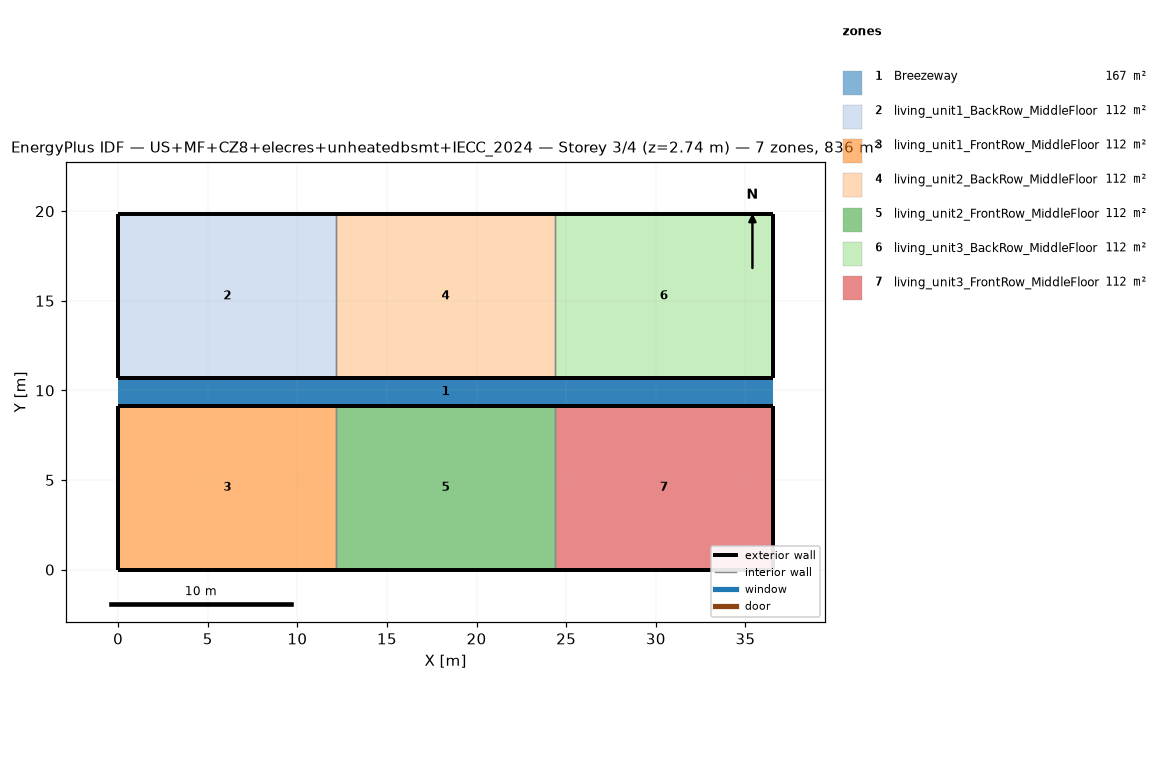
=== STOREY PLAN SPEC (per zone: floor XY polygon, exterior-wall plan segments, windows/doors) ===
zone 1: Breezeway  (167.0 m²)
  floor: (36.54, 9.16) (0.00, 9.16) (0.00, 10.68) (36.54, 10.68)
  floor: (36.54, 9.16) (0.00, 9.16) (0.00, 10.68) (36.54, 10.68)
  floor: (36.54, 9.16) (0.00, 9.16) (0.00, 10.68) (36.54, 10.68)
zone 2: living_unit1_BackRow_MiddleFloor  (111.5 m²)
  floor: (12.18, 10.68) (0.00, 10.68) (0.00, 19.84) (12.18, 19.84)
  exterior wall: (0.00, 10.68) – (12.18, 10.68)  [12.2 m]
  exterior wall: (12.18, 19.84) – (0.00, 19.84)  [12.2 m]
  exterior wall: (0.00, 19.84) – (0.00, 10.68)  [9.2 m]
  interior walls: 1
zone 3: living_unit1_FrontRow_MiddleFloor  (111.5 m²)
  floor: (12.18, 0.00) (0.00, 0.00) (0.00, 9.16) (12.18, 9.16)
  exterior wall: (0.00, 0.00) – (12.18, 0.00)  [12.2 m]
  exterior wall: (12.18, 9.16) – (0.00, 9.16)  [12.2 m]
  exterior wall: (0.00, 9.16) – (0.00, 0.00)  [9.2 m]
  interior walls: 1
zone 4: living_unit2_BackRow_MiddleFloor  (111.5 m²)
  floor: (24.36, 10.68) (12.18, 10.68) (12.18, 19.84) (24.36, 19.84)
  exterior wall: (12.18, 10.68) – (24.36, 10.68)  [12.2 m]
  exterior wall: (24.36, 19.84) – (12.18, 19.84)  [12.2 m]
  interior walls: 2
zone 5: living_unit2_FrontRow_MiddleFloor  (111.5 m²)
  floor: (24.36, 0.00) (12.18, 0.00) (12.18, 9.16) (24.36, 9.16)
  exterior wall: (12.18, 0.00) – (24.36, 0.00)  [12.2 m]
  exterior wall: (24.36, 9.16) – (12.18, 9.16)  [12.2 m]
  interior walls: 2
zone 6: living_unit3_BackRow_MiddleFloor  (111.5 m²)
  floor: (36.54, 10.68) (24.36, 10.68) (24.36, 19.84) (36.54, 19.84)
  exterior wall: (24.36, 10.68) – (36.54, 10.68)  [12.2 m]
  exterior wall: (36.54, 10.68) – (36.54, 19.84)  [9.2 m]
  exterior wall: (36.54, 19.84) – (24.36, 19.84)  [12.2 m]
  interior walls: 1
zone 7: living_unit3_FrontRow_MiddleFloor  (111.5 m²)
  floor: (36.54, 0.00) (24.36, 0.00) (24.36, 9.16) (36.54, 9.16)
  exterior wall: (24.36, 0.00) – (36.54, 0.00)  [12.2 m]
  exterior wall: (36.54, 0.00) – (36.54, 9.16)  [9.2 m]
  exterior wall: (36.54, 9.16) – (24.36, 9.16)  [12.2 m]
  interior walls: 1

=== DERIVED (storey summary) ===
Building: US+MF+CZ8+elecres+unheatedbsmt+IECC_2024
Storey: 3 of 4  (floor level z = 2.74 m)
Storey gross floor area: 836.2 m²
Zones on this storey: 7
  - Breezeway: floor 167.0 m²
  - living_unit1_BackRow_MiddleFloor: floor 111.5 m²; exterior wall 33.5 m (86.9 m²); WWR 0.0%
  - living_unit1_FrontRow_MiddleFloor: floor 111.5 m²; exterior wall 33.5 m (86.9 m²); WWR 0.0%
  - living_unit2_BackRow_MiddleFloor: floor 111.5 m²; exterior wall 24.4 m (63.1 m²); WWR 0.0%
  - living_unit2_FrontRow_MiddleFloor: floor 111.5 m²; exterior wall 24.4 m (63.1 m²); WWR 0.0%
  - living_unit3_BackRow_MiddleFloor: floor 111.5 m²; exterior wall 33.5 m (86.9 m²); WWR 0.0%
  - living_unit3_FrontRow_MiddleFloor: floor 111.5 m²; exterior wall 33.5 m (86.9 m²); WWR 0.0%
Zone adjacency (shared interzone walls):
  - living_unit1_BackRow_MiddleFloor ↔ living_unit2_BackRow_MiddleFloor
  - living_unit1_FrontRow_MiddleFloor ↔ living_unit2_FrontRow_MiddleFloor
  - living_unit2_BackRow_MiddleFloor ↔ living_unit3_BackRow_MiddleFloor
  - living_unit2_FrontRow_MiddleFloor ↔ living_unit3_FrontRow_MiddleFloor